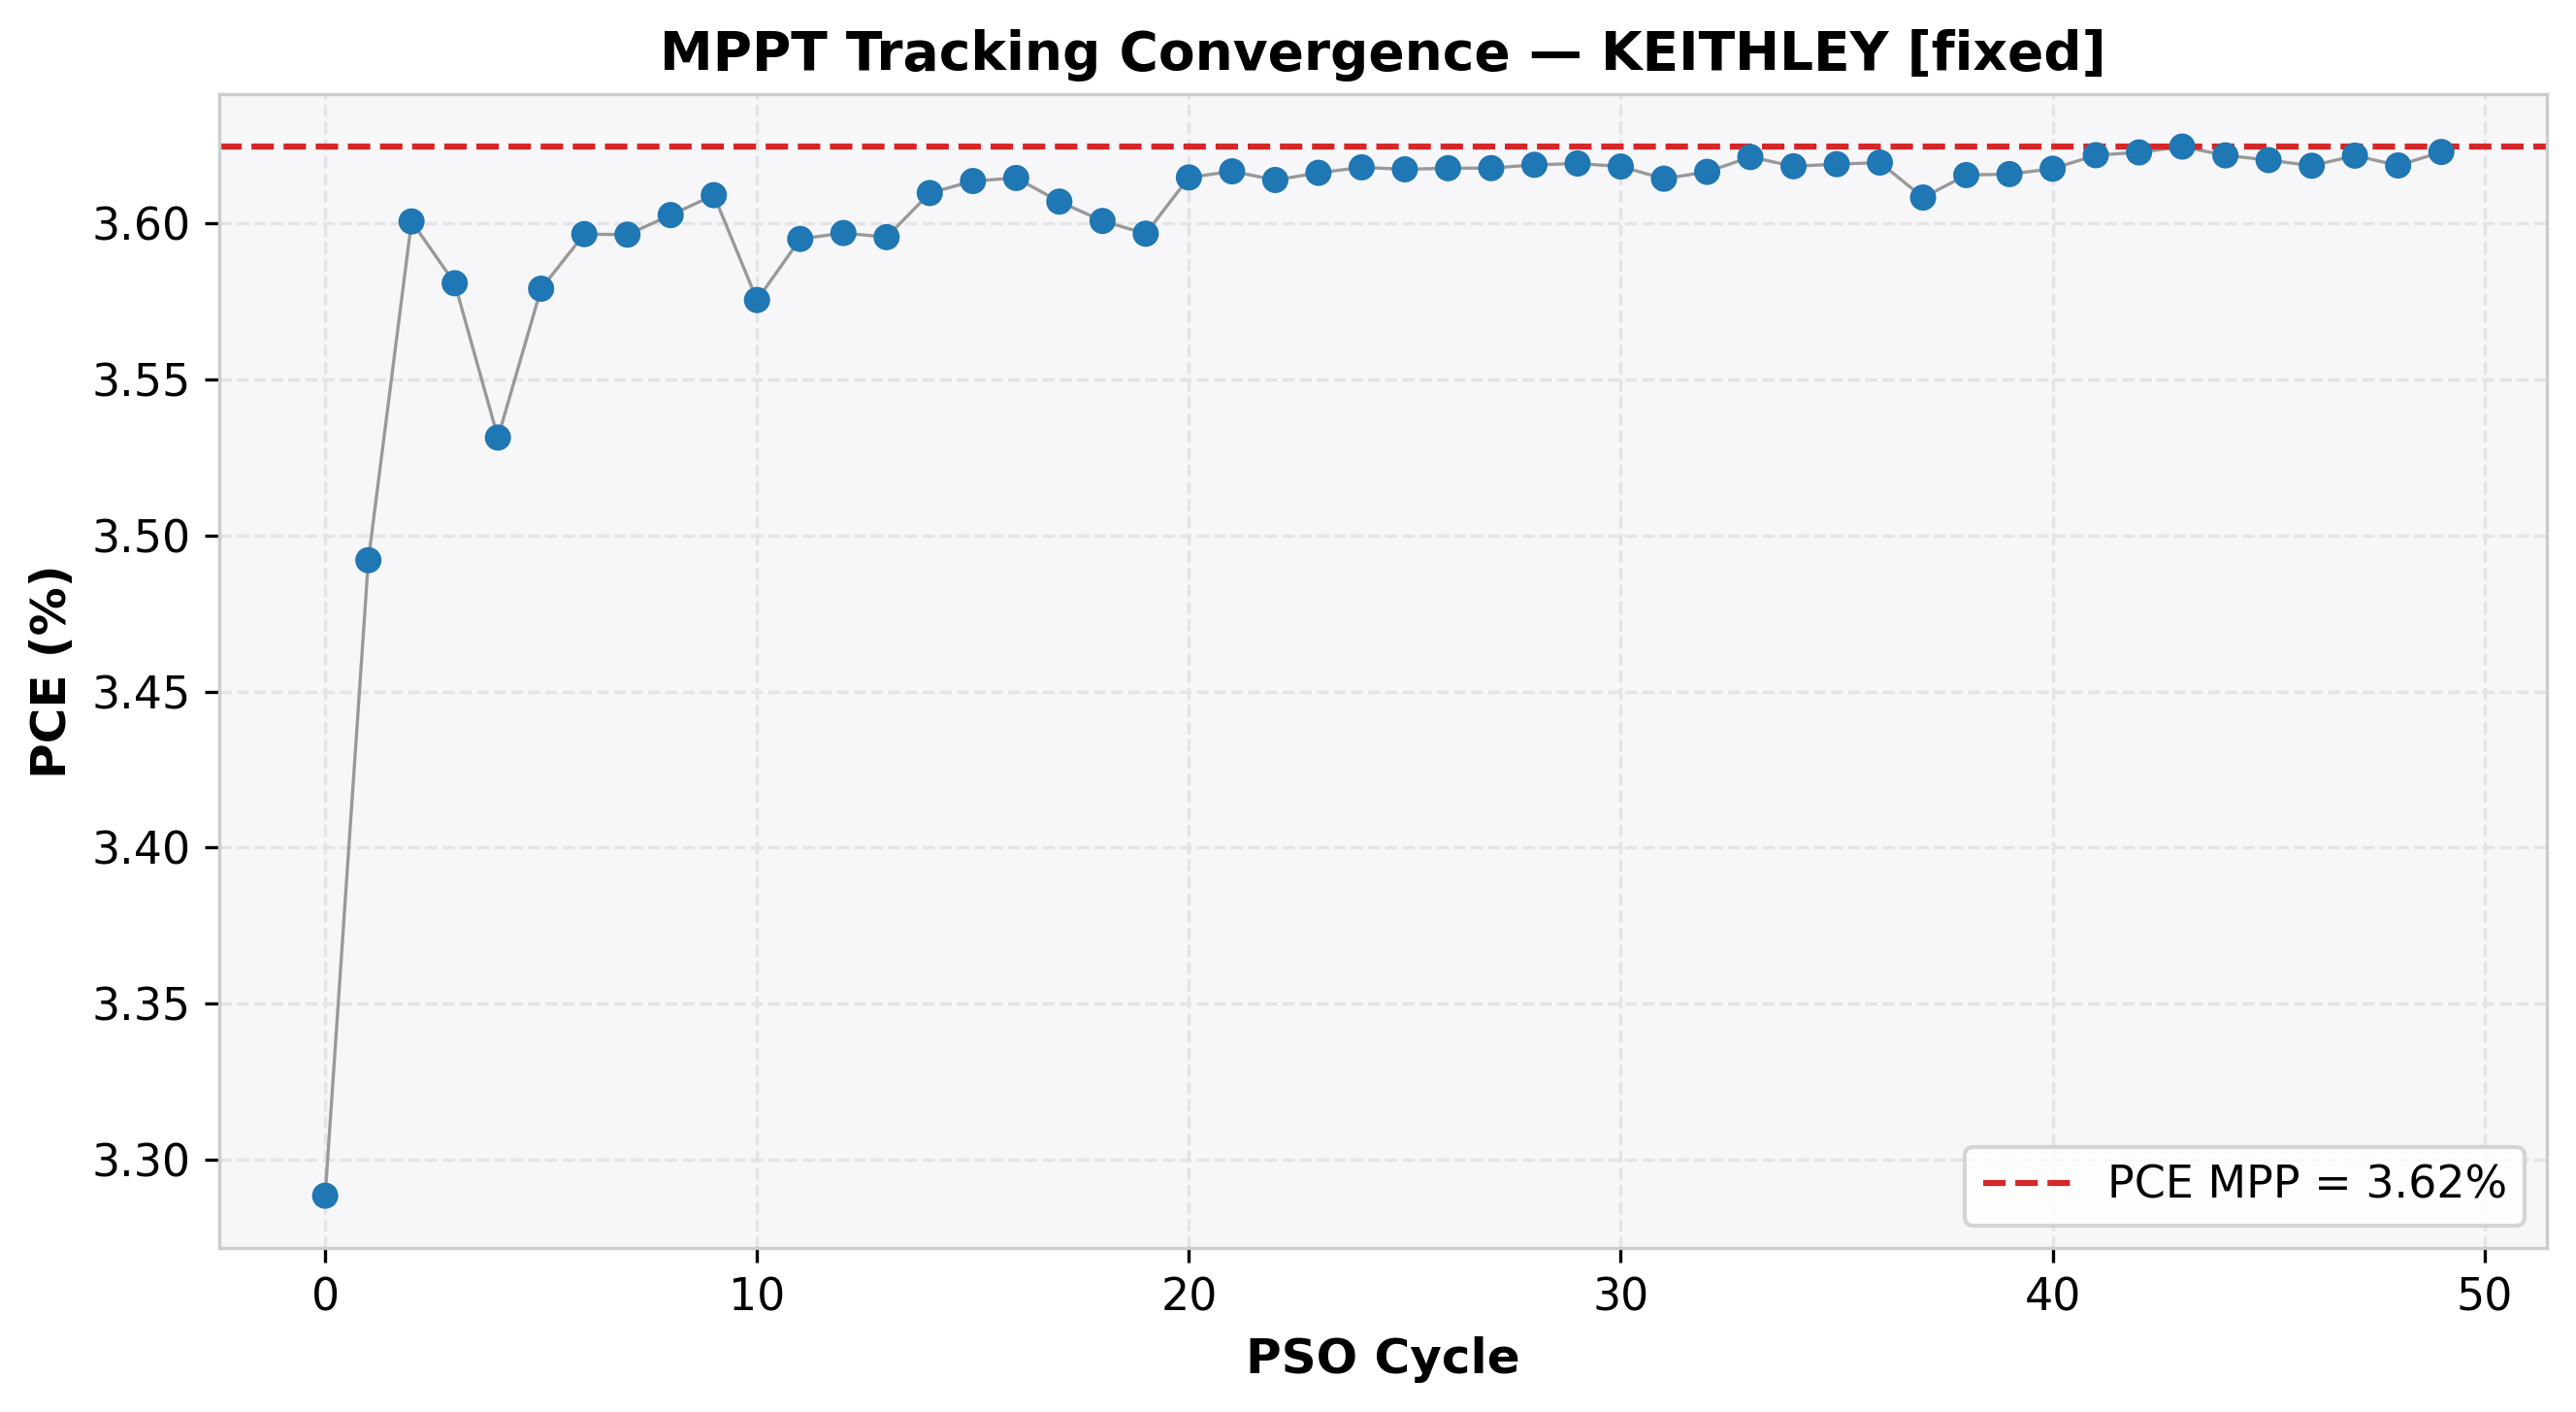

The file beside this chart, header and first rows:
cycle, time(s), voltage(V), j_current(mA/cm²), power(mW), power_density(mW/cm²), PCE(%), direction, step, mode
0, 2.042, 3.8, -0.8654, 82.21, 3.289, 3.289, 0, 0.0, EXPLORE
1, 4.062, 4.196, -0.8323, 87.3, 3.492, 3.492, 0, 0.0, EXPLORE
2, 6.08, 4.586, -0.7851, 90.01, 3.601, 3.601, 0, 0.0, EXPLORE
3, 8.103, 4.817, -0.7434, 89.52, 3.581, 3.581, 0, 0.0, EXPLORE
4, 10.13, 4.288, -0.8236, 88.28, 3.531, 3.531, 0, 0.0, EXPLORE
5, 12.15, 4.471, -0.8006, 89.48, 3.579, 3.579, 0, 0.0, EXPLORE
6, 14.17, 4.687, -0.7674, 89.91, 3.597, 3.597, 0, 0.0, EXPLORE
7, 16.2, 4.822, -0.7458, 89.91, 3.596, 3.596, 0, 0.0, EXPLORE
8, 18.22, 4.563, -0.7896, 90.07, 3.603, 3.603, 0, 0.0, EXPLORE
9, 20.25, 4.729, -0.7632, 90.22, 3.609, 3.609, 0, 0.0, EXPLORE
10, 22.27, 4.412, -0.8104, 89.38, 3.575, 3.575, 0, 0.0, EXPLORE
11, 24.3, 4.547, -0.7906, 89.87, 3.595, 3.595, 0, 0.0, EXPLORE
12, 26.32, 4.773, -0.7535, 89.92, 3.597, 3.597, 0, 0.0, EXPLORE
13, 28.35, 4.878, -0.7371, 89.89, 3.596, 3.596, 0, 0.0, EXPLORE
14, 30.37, 4.687, -0.7702, 90.24, 3.61, 3.61, 0, 0.0, EXPLORE
15, 32.39, 4.763, -0.7587, 90.34, 3.614, 3.614, 0, 0.0, EXPLORE
16, 34.42, 4.743, -0.7621, 90.36, 3.614, 3.614, 0, 0.0, EXPLORE
17, 36.45, 4.735, -0.7617, 90.17, 3.607, 3.607, 0, 0.0, EXPLORE
18, 38.47, 4.864, -0.7402, 90.02, 3.601, 3.601, 0, 0.0, EXPLORE
19, 40.5, 4.875, -0.7378, 89.92, 3.597, 3.597, 0, 0.0, HOLD
20, 42.52, 4.743, -0.7621, 90.37, 3.615, 3.615, 0, 0.0, HOLD
21, 44.55, 4.743, -0.7625, 90.42, 3.617, 3.617, 0, 0.0, HOLD
22, 46.57, 4.743, -0.7619, 90.35, 3.614, 3.614, 0, 0.0, HOLD
23, 48.59, 4.743, -0.7624, 90.4, 3.616, 3.616, 0, 0.0, HOLD
24, 50.62, 4.743, -0.7628, 90.45, 3.618, 3.618, 0, 0.0, HOLD
25, 52.64, 4.743, -0.7627, 90.43, 3.617, 3.617, 0, 0.0, HOLD
26, 54.66, 4.743, -0.7627, 90.44, 3.618, 3.618, 0, 0.0, HOLD
27, 56.68, 4.743, -0.7627, 90.44, 3.618, 3.618, 0, 0.0, HOLD
28, 58.7, 4.743, -0.763, 90.47, 3.619, 3.619, 0, 0.0, HOLD
29, 60.73, 4.743, -0.7631, 90.48, 3.619, 3.619, 0, 0.0, HOLD
30, 62.75, 4.743, -0.7628, 90.45, 3.618, 3.618, 0, 0.0, HOLD
31, 64.78, 4.743, -0.762, 90.36, 3.614, 3.614, 0, 0.0, HOLD
32, 66.8, 4.743, -0.7625, 90.41, 3.616, 3.616, 0, 0.0, HOLD
33, 68.82, 4.743, -0.7635, 90.53, 3.621, 3.621, 0, 0.0, HOLD
34, 70.85, 4.743, -0.7629, 90.46, 3.618, 3.618, 0, 0.0, HOLD
35, 72.87, 4.743, -0.763, 90.47, 3.619, 3.619, 0, 0.0, HOLD
36, 74.89, 4.743, -0.7631, 90.49, 3.619, 3.619, 0, 0.0, HOLD
37, 76.91, 4.743, -0.7608, 90.21, 3.608, 3.608, 0, 0.0, HOLD
38, 78.94, 4.743, -0.7623, 90.39, 3.615, 3.615, 0, 0.0, HOLD
39, 80.96, 4.743, -0.7623, 90.39, 3.616, 3.616, 0, 0.0, HOLD
40, 82.98, 4.743, -0.7627, 90.44, 3.617, 3.617, 0, 0.0, HOLD
41, 85.01, 4.743, -0.7636, 90.54, 3.622, 3.622, 0, 0.0, HOLD
42, 87.03, 4.743, -0.7638, 90.57, 3.623, 3.623, 0, 0.0, HOLD
43, 89.06, 4.743, -0.7642, 90.61, 3.625, 3.625, 0, 0.0, HOLD
44, 91.08, 4.743, -0.7636, 90.54, 3.622, 3.622, 0, 0.0, HOLD
45, 93.11, 4.743, -0.7633, 90.51, 3.62, 3.62, 0, 0.0, HOLD
46, 95.13, 4.743, -0.7629, 90.46, 3.618, 3.618, 0, 0.0, HOLD
47, 97.15, 4.743, -0.7636, 90.54, 3.622, 3.622, 0, 0.0, HOLD
48, 99.18, 4.743, -0.7629, 90.46, 3.618, 3.618, 0, 0.0, HOLD
49, 101.2, 4.743, -0.7638, 90.57, 3.623, 3.623, 0, 0.0, HOLD
